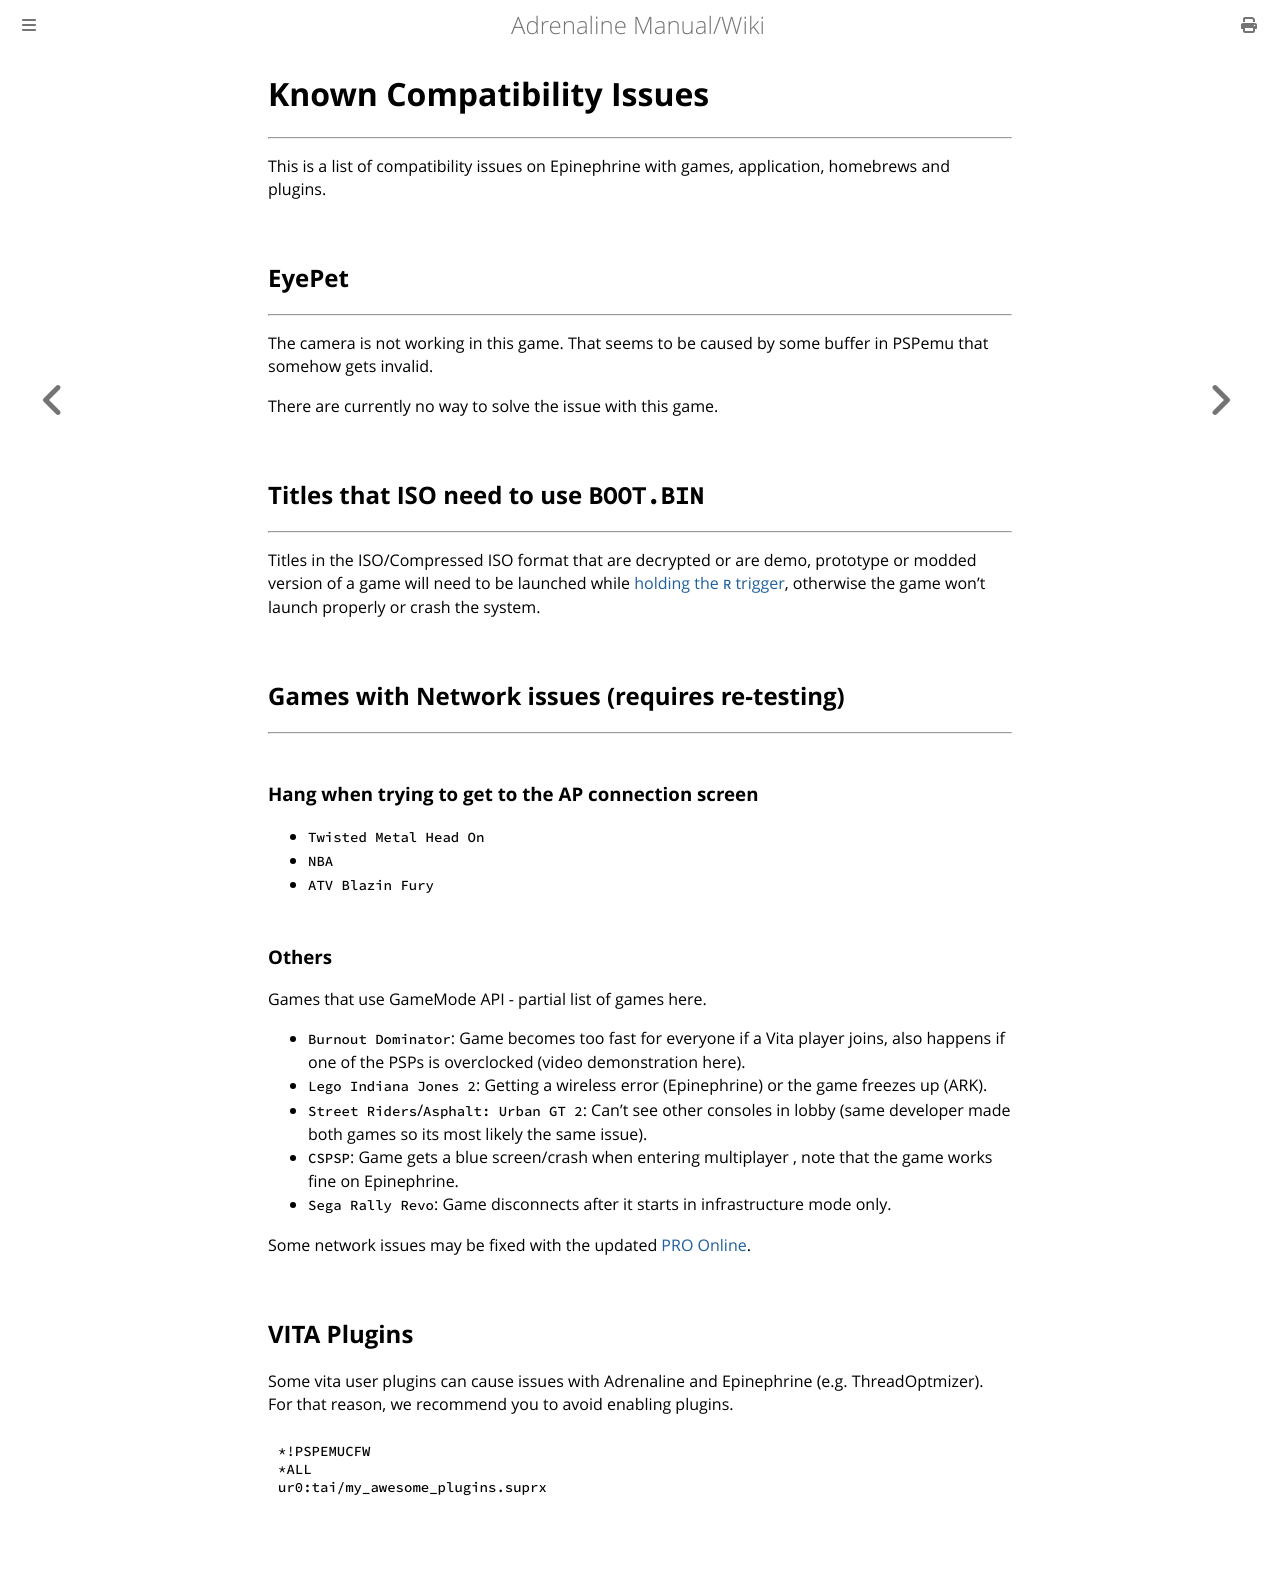

repository: isage/Adrenaline · page: docs/XX-CompatIssues.html · generator: mdbook

# Known Compatibility Issues
---

This is a list of compatibility issues on Epinephrine with games, application, homebrews and plugins.

## EyePet
---

The camera is not working in this game. That seems to be caused by some buffer in PSPemu that somehow gets invalid.

There are currently no way to solve the issue with this game.

## Titles that ISO need to use `BOOT.BIN`
---

Titles in the ISO/Compressed ISO format that are decrypted or are demo, prototype or modded version of a game will need to be launched while [holding the `R` trigger](./05-PSPPlayback.md#execute-bootbin-instead-of-ebootbin), otherwise the game won't launch properly or crash the system.


## Games with Network issues (requires re-testing)
---

### Hang when trying to get to the AP connection screen
- `Twisted Metal Head On`
- `NBA`
- `ATV Blazin Fury`

### Others

Games that use GameMode API - partial list of games here.
- `Burnout Dominator`: Game becomes too fast for everyone if a Vita player joins, also happens if one of the PSPs is overclocked (video demonstration here).
- `Lego Indiana Jones 2`: Getting a wireless error (Epinephrine) or the game freezes up (ARK).
- `Street Riders`/`Asphalt: Urban GT 2`: Can't see other consoles in lobby (same developer made both games so its most likely the same issue).
- `CSPSP`: Game gets a blue screen/crash when entering multiplayer , note that the game works fine on Epinephrine.
- `Sega Rally Revo`: Game disconnects after it starts in infrastructure mode only.

Some network issues may be fixed with the updated [PRO Online](https://github.com/Kethen/aemu).


## VITA Plugins

Some vita user plugins can cause issues with Adrenaline and Epinephrine (e.g. ThreadOptmizer). For that reason, we recommend you to avoid enabling plugins.

```
*!PSPEMUCFW
*ALL
ur0:tai/my_awesome_plugins.suprx
```
